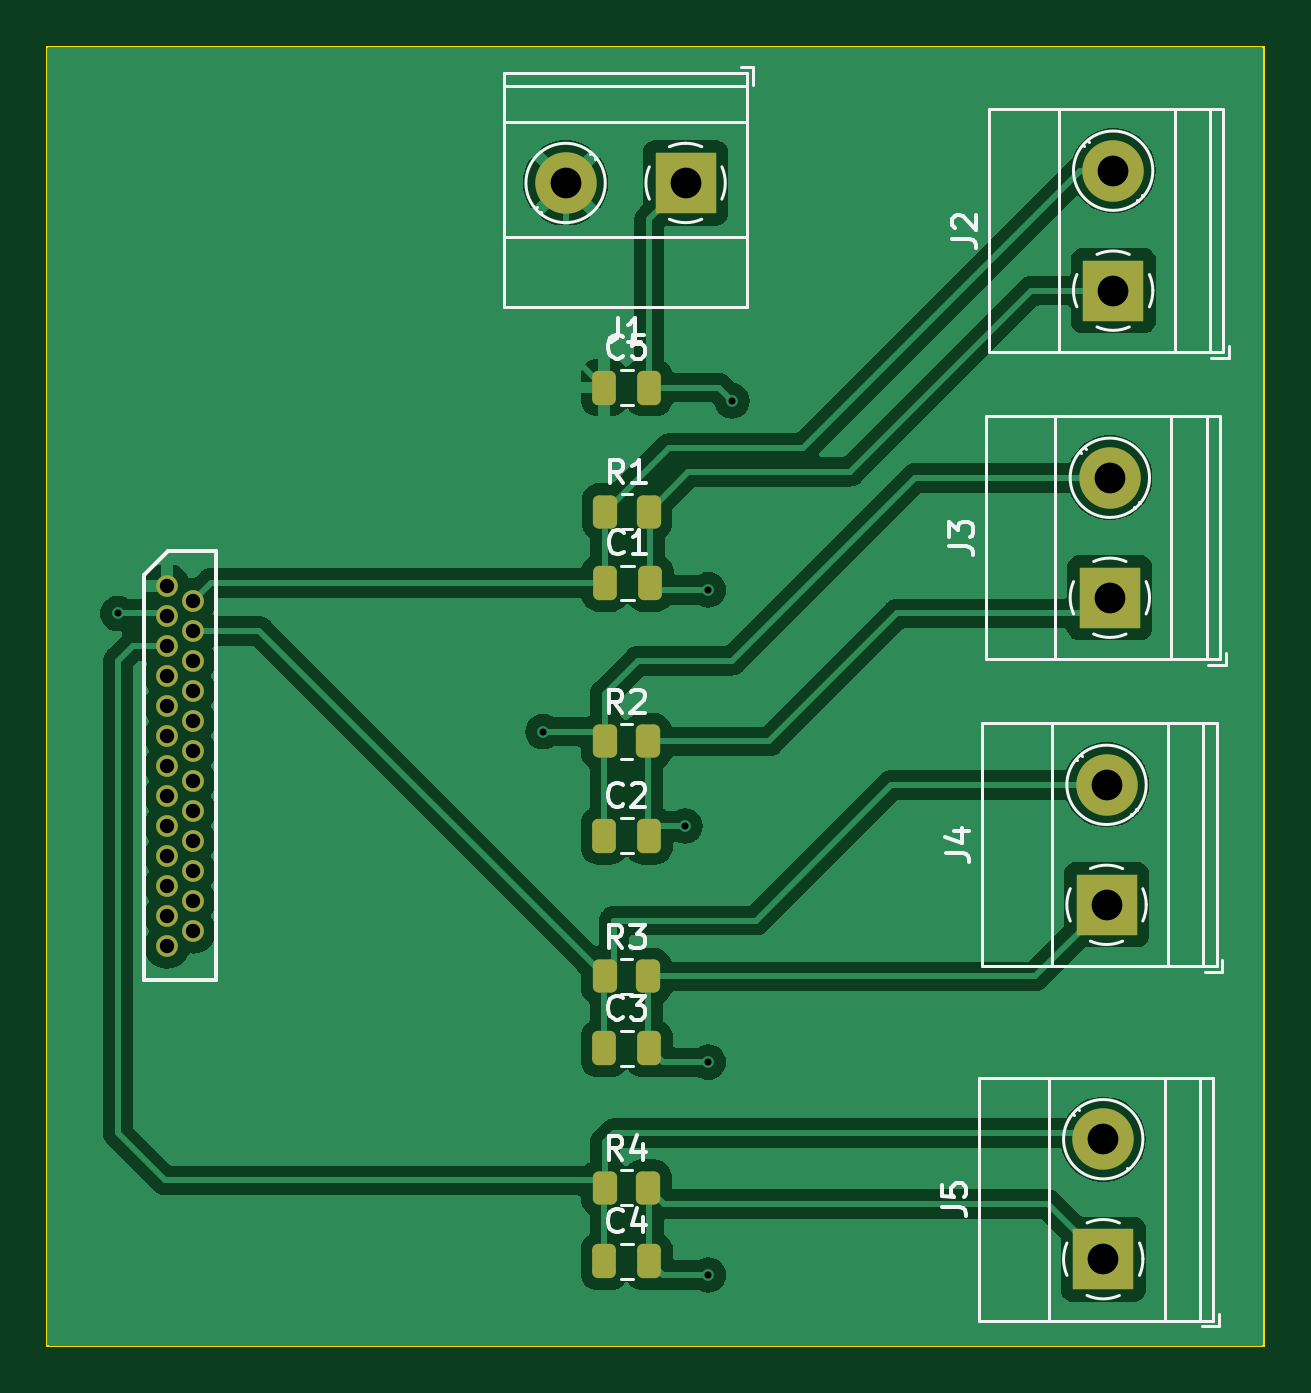
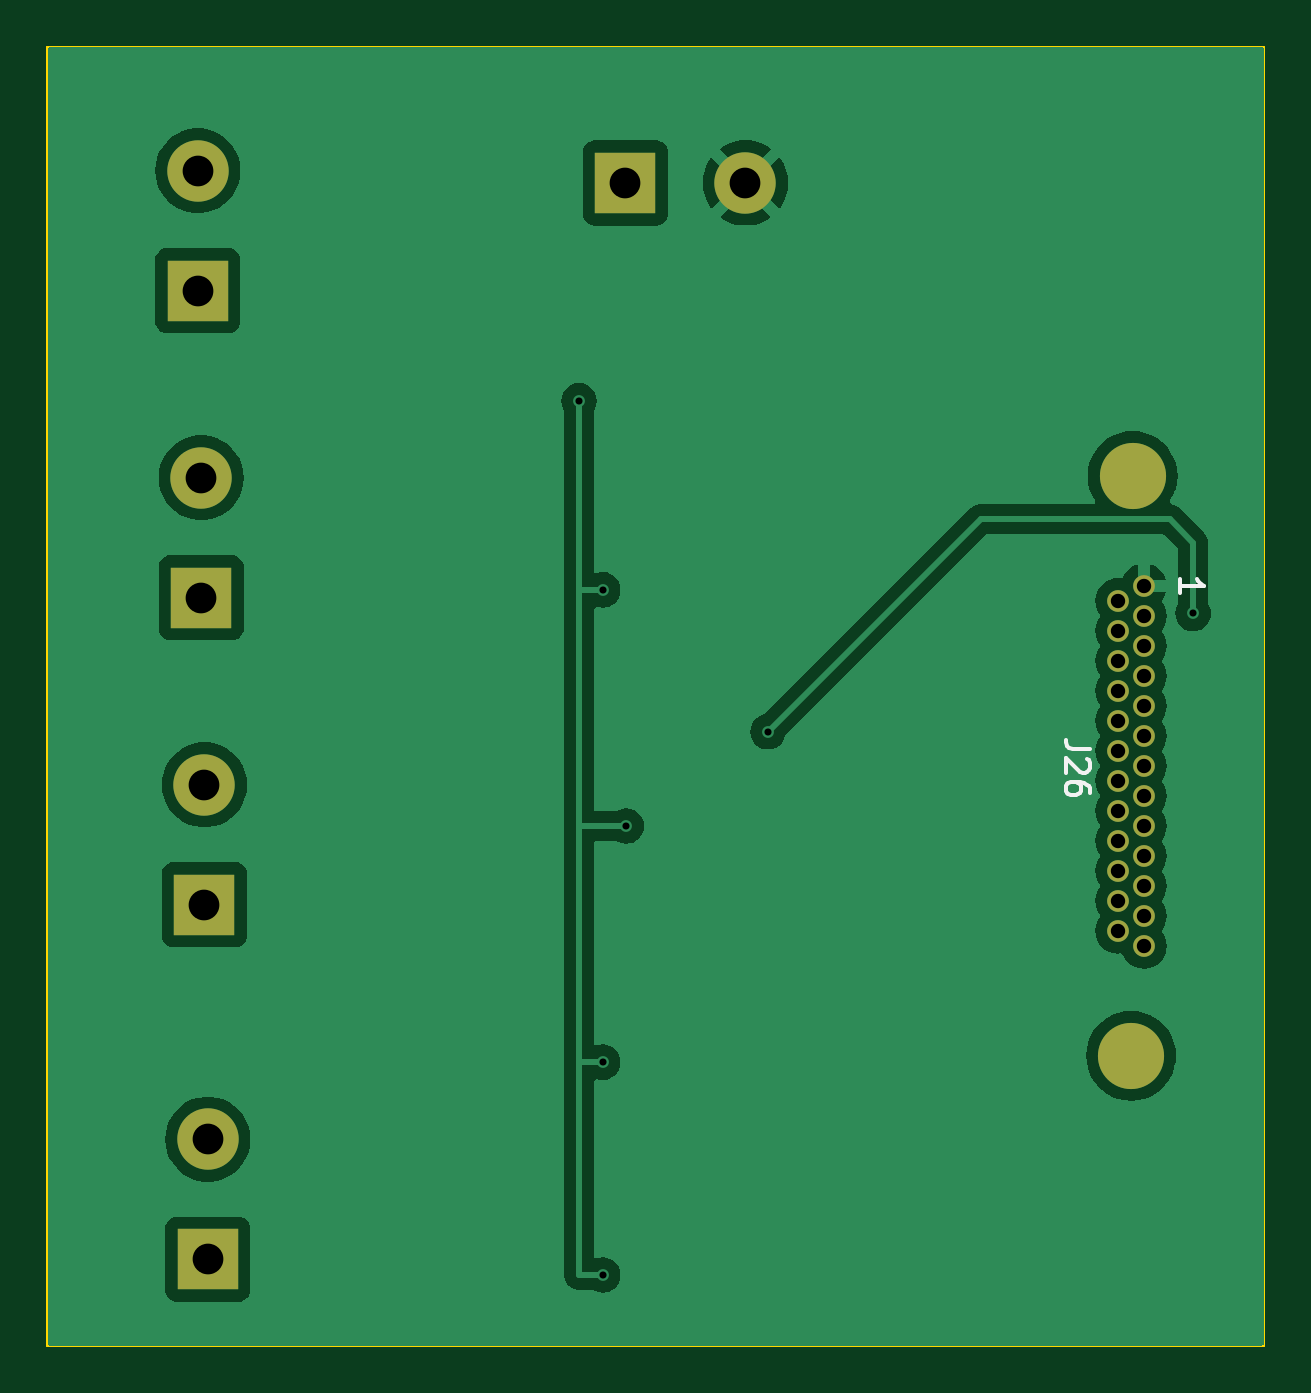
Circuit board: 11 layer files. Board 51.5 x 55.0 mm.
- bottom_copper: micro-d-tes-aaray-CuBottom.gbr (44763 bytes)
- top_copper: micro-d-tes-aaray-CuTop.gbr (75773 bytes)
- outline: micro-d-tes-aaray-EdgeCuts.gbr (658 bytes)
- bottom_mask: micro-d-tes-aaray-MaskBottom.gbr (1610 bytes)
- top_mask: micro-d-tes-aaray-MaskTop.gbr (2908 bytes)
- drill: micro-d-tes-aaray-NPTH.drl (268 bytes)
- drill: micro-d-tes-aaray-PTH.drl (1110 bytes)
- paste: micro-d-tes-aaray-PasteBottom.gbr (550 bytes)
- paste: micro-d-tes-aaray-PasteTop.gbr (1825 bytes)
- bottom_silk: micro-d-tes-aaray-SilkBottom.gbr (3630 bytes)
- top_silk: micro-d-tes-aaray-SilkTop.gbr (22657 bytes)

=== bottom_copper: micro-d-tes-aaray-CuBottom.gbr (44763 bytes, source omitted) ===
=== top_copper: micro-d-tes-aaray-CuTop.gbr (75773 bytes, source omitted) ===
=== outline: micro-d-tes-aaray-EdgeCuts.gbr ===
%TF.GenerationSoftware,KiCad,Pcbnew,7.0.5*%
%TF.CreationDate,2024-03-11T15:50:26-06:00*%
%TF.ProjectId,micro-d-tes-aaray,6d696372-6f2d-4642-9d74-65732d616172,rev?*%
%TF.SameCoordinates,Original*%
%TF.FileFunction,Profile,NP*%
%FSLAX46Y46*%
G04 Gerber Fmt 4.6, Leading zero omitted, Abs format (unit mm)*
G04 Created by KiCad (PCBNEW 7.0.5) date 2024-03-11 15:50:26*
%MOMM*%
%LPD*%
G01*
G04 APERTURE LIST*
%TA.AperFunction,Profile*%
%ADD10C,0.100000*%
%TD*%
G04 APERTURE END LIST*
D10*
X17000000Y-16000000D02*
X68500000Y-16000000D01*
X68500000Y-71000000D01*
X17000000Y-71000000D01*
X17000000Y-16000000D01*
X57295000Y-57885000D02*
X57295000Y-57885000D01*
M02*

=== bottom_mask: micro-d-tes-aaray-MaskBottom.gbr ===
%TF.GenerationSoftware,KiCad,Pcbnew,7.0.5*%
%TF.CreationDate,2024-03-11T15:50:26-06:00*%
%TF.ProjectId,micro-d-tes-aaray,6d696372-6f2d-4642-9d74-65732d616172,rev?*%
%TF.SameCoordinates,Original*%
%TF.FileFunction,Soldermask,Bot*%
%TF.FilePolarity,Negative*%
%FSLAX46Y46*%
G04 Gerber Fmt 4.6, Leading zero omitted, Abs format (unit mm)*
G04 Created by KiCad (PCBNEW 7.0.5) date 2024-03-11 15:50:26*
%MOMM*%
%LPD*%
G01*
G04 APERTURE LIST*
%ADD10R,2.600000X2.600000*%
%ADD11C,2.600000*%
%ADD12O,0.920000X0.920000*%
%ADD13C,2.800000*%
G04 APERTURE END LIST*
D10*
%TO.C,J2*%
X62135000Y-26335000D03*
D11*
X62135000Y-21255000D03*
%TD*%
D10*
%TO.C,J4*%
X61855000Y-52335000D03*
D11*
X61855000Y-47255000D03*
%TD*%
D10*
%TO.C,J3*%
X61995000Y-39335000D03*
D11*
X61995000Y-34255000D03*
%TD*%
D10*
%TO.C,J1*%
X44035000Y-21775000D03*
D11*
X38955000Y-21775000D03*
%TD*%
D10*
%TO.C,J5*%
X61715000Y-67335000D03*
D11*
X61715000Y-62255000D03*
%TD*%
D12*
%TO.C,J26*%
X22075500Y-38830000D03*
X22075500Y-40100000D03*
X22075500Y-41370000D03*
X22075500Y-42640000D03*
X22075500Y-43910000D03*
X22075500Y-45180000D03*
X22075500Y-46450000D03*
X22075500Y-47720000D03*
X22075500Y-48990000D03*
X22075500Y-50260000D03*
X22075500Y-51530000D03*
X22075500Y-52800000D03*
X22075500Y-54070000D03*
X23175500Y-39465000D03*
X23175500Y-40735000D03*
X23175500Y-42005000D03*
X23175500Y-43275000D03*
X23175500Y-44545000D03*
X23175500Y-45815000D03*
X23175500Y-47085000D03*
X23175500Y-48355000D03*
X23175500Y-49625000D03*
X23175500Y-50895000D03*
X23175500Y-52165000D03*
X23175500Y-53435000D03*
D13*
X22565500Y-34175000D03*
X22625500Y-58725000D03*
%TD*%
M02*

=== top_mask: micro-d-tes-aaray-MaskTop.gbr (2908 bytes, source withheld) ===
=== drill: micro-d-tes-aaray-NPTH.drl ===
M48
; DRILL file {KiCad 7.0.5} date Mon Mar 11 15:50:26 2024
; FORMAT={-:-/ absolute / inch / decimal}
; #@! TF.CreationDate,2024-03-11T15:50:26-06:00
; #@! TF.GenerationSoftware,Kicad,Pcbnew,7.0.5
; #@! TF.FileFunction,NonPlated,1,2,NPTH
FMAT,2
INCH
%
G90
G05
T0
M30

=== drill: micro-d-tes-aaray-PTH.drl ===
M48
; DRILL file {KiCad 7.0.5} date Mon Mar 11 15:50:26 2024
; FORMAT={-:-/ absolute / inch / decimal}
; #@! TF.CreationDate,2024-03-11T15:50:26-06:00
; #@! TF.GenerationSoftware,Kicad,Pcbnew,7.0.5
; #@! TF.FileFunction,Plated,1,2,PTH
FMAT,2
INCH
; #@! TA.AperFunction,Plated,PTH,ViaDrill
T1C0.0118
; #@! TA.AperFunction,Plated,PTH,ComponentDrill
T2C0.0240
; #@! TA.AperFunction,Plated,PTH,ComponentDrill
T3C0.0512
%
G90
G05
T1
X0.7874Y-1.5748
X1.4961Y-1.7717
X1.7323Y-1.9291
X1.7717Y-1.5354
X1.7717Y-2.3228
X1.7717Y-2.6772
X1.811Y-1.2205
T2
X0.8691Y-1.5287
X0.8691Y-1.5787
X0.8691Y-1.6287
X0.8691Y-1.6787
X0.8691Y-1.7287
X0.8691Y-1.7787
X0.8691Y-1.8287
X0.8691Y-1.8787
X0.8691Y-1.9287
X0.8691Y-1.9787
X0.8691Y-2.0287
X0.8691Y-2.0787
X0.8691Y-2.1287
X0.9124Y-1.5537
X0.9124Y-1.6037
X0.9124Y-1.6537
X0.9124Y-1.7037
X0.9124Y-1.7537
X0.9124Y-1.8037
X0.9124Y-1.8537
X0.9124Y-1.9037
X0.9124Y-1.9537
X0.9124Y-2.0037
X0.9124Y-2.0537
X0.9124Y-2.1037
T3
X1.5337Y-0.8573
X1.7337Y-0.8573
X2.4297Y-2.451
X2.4297Y-2.651
X2.4352Y-1.8604
X2.4352Y-2.0604
X2.4407Y-1.3486
X2.4407Y-1.5486
X2.4463Y-0.8368
X2.4463Y-1.0368
T0
M30

=== paste: micro-d-tes-aaray-PasteBottom.gbr ===
%TF.GenerationSoftware,KiCad,Pcbnew,7.0.5*%
%TF.CreationDate,2024-03-11T15:50:26-06:00*%
%TF.ProjectId,micro-d-tes-aaray,6d696372-6f2d-4642-9d74-65732d616172,rev?*%
%TF.SameCoordinates,Original*%
%TF.FileFunction,Paste,Bot*%
%TF.FilePolarity,Positive*%
%FSLAX46Y46*%
G04 Gerber Fmt 4.6, Leading zero omitted, Abs format (unit mm)*
G04 Created by KiCad (PCBNEW 7.0.5) date 2024-03-11 15:50:26*
%MOMM*%
%LPD*%
G01*
G04 APERTURE LIST*
%ADD10C,2.800000*%
G04 APERTURE END LIST*
D10*
%TO.C,J26*%
X22565500Y-34175000D03*
X22625500Y-58725000D03*
%TD*%
M02*

=== paste: micro-d-tes-aaray-PasteTop.gbr (1825 bytes, source withheld) ===
=== bottom_silk: micro-d-tes-aaray-SilkBottom.gbr ===
%TF.GenerationSoftware,KiCad,Pcbnew,7.0.5*%
%TF.CreationDate,2024-03-11T15:50:26-06:00*%
%TF.ProjectId,micro-d-tes-aaray,6d696372-6f2d-4642-9d74-65732d616172,rev?*%
%TF.SameCoordinates,Original*%
%TF.FileFunction,Legend,Bot*%
%TF.FilePolarity,Positive*%
%FSLAX46Y46*%
G04 Gerber Fmt 4.6, Leading zero omitted, Abs format (unit mm)*
G04 Created by KiCad (PCBNEW 7.0.5) date 2024-03-11 15:50:26*
%MOMM*%
%LPD*%
G01*
G04 APERTURE LIST*
%ADD10C,0.150000*%
%ADD11R,2.600000X2.600000*%
%ADD12C,2.600000*%
%ADD13O,0.920000X0.920000*%
%ADD14C,2.800000*%
G04 APERTURE END LIST*
D10*
%TO.C,J26*%
X24380319Y-45740476D02*
X25094604Y-45740476D01*
X25094604Y-45740476D02*
X25237461Y-45692857D01*
X25237461Y-45692857D02*
X25332700Y-45597619D01*
X25332700Y-45597619D02*
X25380319Y-45454762D01*
X25380319Y-45454762D02*
X25380319Y-45359524D01*
X24475557Y-46169048D02*
X24427938Y-46216667D01*
X24427938Y-46216667D02*
X24380319Y-46311905D01*
X24380319Y-46311905D02*
X24380319Y-46550000D01*
X24380319Y-46550000D02*
X24427938Y-46645238D01*
X24427938Y-46645238D02*
X24475557Y-46692857D01*
X24475557Y-46692857D02*
X24570795Y-46740476D01*
X24570795Y-46740476D02*
X24666033Y-46740476D01*
X24666033Y-46740476D02*
X24808890Y-46692857D01*
X24808890Y-46692857D02*
X25380319Y-46121429D01*
X25380319Y-46121429D02*
X25380319Y-46740476D01*
X24380319Y-47597619D02*
X24380319Y-47407143D01*
X24380319Y-47407143D02*
X24427938Y-47311905D01*
X24427938Y-47311905D02*
X24475557Y-47264286D01*
X24475557Y-47264286D02*
X24618414Y-47169048D01*
X24618414Y-47169048D02*
X24808890Y-47121429D01*
X24808890Y-47121429D02*
X25189842Y-47121429D01*
X25189842Y-47121429D02*
X25285080Y-47169048D01*
X25285080Y-47169048D02*
X25332700Y-47216667D01*
X25332700Y-47216667D02*
X25380319Y-47311905D01*
X25380319Y-47311905D02*
X25380319Y-47502381D01*
X25380319Y-47502381D02*
X25332700Y-47597619D01*
X25332700Y-47597619D02*
X25285080Y-47645238D01*
X25285080Y-47645238D02*
X25189842Y-47692857D01*
X25189842Y-47692857D02*
X24951747Y-47692857D01*
X24951747Y-47692857D02*
X24856509Y-47645238D01*
X24856509Y-47645238D02*
X24808890Y-47597619D01*
X24808890Y-47597619D02*
X24761271Y-47502381D01*
X24761271Y-47502381D02*
X24761271Y-47311905D01*
X24761271Y-47311905D02*
X24808890Y-47216667D01*
X24808890Y-47216667D02*
X24856509Y-47169048D01*
X24856509Y-47169048D02*
X24951747Y-47121429D01*
X20540319Y-39115714D02*
X20540319Y-38544286D01*
X20540319Y-38830000D02*
X19540319Y-38830000D01*
X19540319Y-38830000D02*
X19683176Y-38734762D01*
X19683176Y-38734762D02*
X19778414Y-38639524D01*
X19778414Y-38639524D02*
X19826033Y-38544286D01*
%TD*%
%LPC*%
D11*
%TO.C,J2*%
X62135000Y-26335000D03*
D12*
X62135000Y-21255000D03*
%TD*%
D11*
%TO.C,J4*%
X61855000Y-52335000D03*
D12*
X61855000Y-47255000D03*
%TD*%
D11*
%TO.C,J3*%
X61995000Y-39335000D03*
D12*
X61995000Y-34255000D03*
%TD*%
D11*
%TO.C,J1*%
X44035000Y-21775000D03*
D12*
X38955000Y-21775000D03*
%TD*%
D11*
%TO.C,J5*%
X61715000Y-67335000D03*
D12*
X61715000Y-62255000D03*
%TD*%
D13*
%TO.C,J26*%
X22075500Y-38830000D03*
X22075500Y-40100000D03*
X22075500Y-41370000D03*
X22075500Y-42640000D03*
X22075500Y-43910000D03*
X22075500Y-45180000D03*
X22075500Y-46450000D03*
X22075500Y-47720000D03*
X22075500Y-48990000D03*
X22075500Y-50260000D03*
X22075500Y-51530000D03*
X22075500Y-52800000D03*
X22075500Y-54070000D03*
X23175500Y-39465000D03*
X23175500Y-40735000D03*
X23175500Y-42005000D03*
X23175500Y-43275000D03*
X23175500Y-44545000D03*
X23175500Y-45815000D03*
X23175500Y-47085000D03*
X23175500Y-48355000D03*
X23175500Y-49625000D03*
X23175500Y-50895000D03*
X23175500Y-52165000D03*
X23175500Y-53435000D03*
D14*
X22565500Y-34175000D03*
X22625500Y-58725000D03*
%TD*%
%LPD*%
M02*

=== top_silk: micro-d-tes-aaray-SilkTop.gbr (22657 bytes, source omitted) ===
